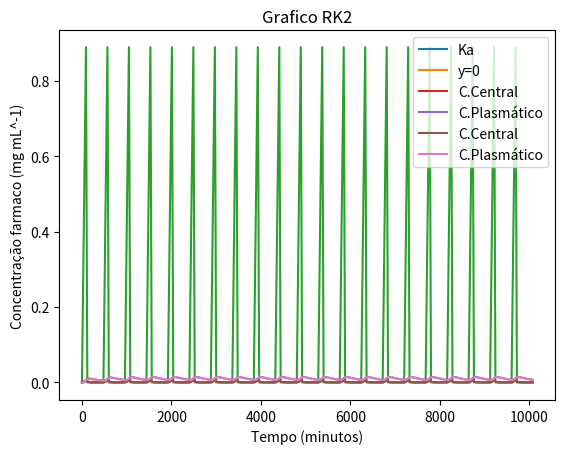

Here is the Python script that generated this plot:
# -*- coding: utf-8 -*-
"""
Created on Wed Dec 23 13:26:57 2020

[redacted]
"""

import math as m
import numpy as np
import matplotlib.pyplot as plt

#Ka*m.exp(-Ka*t)-Ke*m.exp(-Ke*t)      Ke =  0.154(h^-1)   t = 1.5(h)
Ke = 0.154/60
t = 1.5*60
def Ka(x):
    return x*m.exp(-x*t)-Ke*m.exp(-Ke*t)

def Ka_(x):
    return m.exp(-t*x)-t*x*m.exp(-t*x)

def bissKa(a,b):
    counter = 0
    while abs(Ka(a)-Ka(b)) > 0.0000001:
        counter += 1
        m = (a+b)/2
        if Ka(a)*Ka(m) < 0:
            b = m
        else:
            a = m
    return (a,b,counter)


def ropeKa(a,b):
    counter = 0
    w_ = (a*Ka(b) - b*Ka(a)) / (Ka(b)-Ka(a))
    w = 100
    while abs(w - w_) > 0.0000001:
        counter += 1
        w = w_
        if Ka(a)*Ka(w) < 0 :
            b = w
        else:
            a = w
        w_ = (a*Ka(b) - b*Ka(a)) / (Ka(b)-Ka(a))
    return (a,b,counter)

def newtonKa(x):
    counter = 0
    x_ = x - Ka(x)/Ka_(x)
    while abs(x-x_) > 0.0000001:
        counter += 1
        x = x_
        x_ = x - Ka(x)/Ka_(x)
    return x,counter

def zero(x):
    return 0

def drawKa(a,b):
    plt.title("Grafico Ka")
    x = np.linspace(a,b,100)
    f2 = np.vectorize(Ka)
    f3 = np.vectorize(zero)
    plt.xlabel("Tempo (minutos)")
    plt.plot(x,f2(x),label = "Ka")
    plt.plot(x,f3(x),label = "y=0")
    plt.legend()
    plt.show()
    
    
drawKa(0,0.05)
print("Newton Ka =",newtonKa(0.04))
Ka_val = newtonKa(0.04)[0]
Ke_val = 0.154/60
print("Bad Newton Ka = ",newtonKa(0)) # equal to Ke
print("Rope Ka=",ropeKa(0.01,0.04))
print("Bad Rope Ka= ", ropeKa(0,0.01))
print("bissection Ka =",bissKa(0.01,0.04))
print("Bad Bissection Ka =",bissKa(0,0.01))

#diferencial equations solution


def D(x): # função de administração
    if (x > 365*24*60):
        return 0
    elif (x % 480 >= 0 and x % 480 <= 90):
        return (x % 480)*40/4050
    else:
        return 0

def drawD(a,b,n):
    x_list = [] 
    y_list = []
    for i in range(a,b,n):
        x_list.append(i)
        y_list.append(D(i))
        
    plt.title("Fução administrção")
    plt.xlabel("Tempo (minutos)")
    plt.ylabel("Dose administrada (mg)")
    plt.plot(x_list,y_list)
    plt.show()

#VAR_____________VAR_____________VAR_____________VAR_____________VAR_____________VAR_____________
tf = 24*60*7
h = 30
Vap = 3250

print("Função de admnistração 0-24 horas")
drawD(0,tf,h) # tempo é em minutos

def f1(x,y,z): #equação diferencial primeira
    return D(x) - Ka_val*y

def f2(x,y,z): #equação diferencial segunda
    return Ka_val*y-Ke_val*z

x_list = []
y_list = []
z_list = []

def euler(x,y,z,h,xf,makeList = True):
    counter = 0
    while (abs(x - xf) > 0.00001):
        counter += 1
        if makeList:
            x_list.append(x)
            y_list.append(y/Vap)
            z_list.append(z/Vap)
        var1 = f1(x,y,z)
        var2 = f2(x,y,z)
        x += h
        y = y + var1*h
        z = z + var2*h
        
    return y,z,counter

print("grafico Euler compartimento centrar e plasmatico")
def drawE(t,y,z,h,tf): 
    print(euler(t,y,z,h,tf))
    plt.title("Grafico Euler")
    plt.xlabel("Tempo (minutos)")
    plt.ylabel("Concentração farmaco (mg mL^-1)")
    plt.plot(x_list,y_list,label = "C.Central")
    plt.plot(x_list,z_list,label = "C.Plasmático")
    plt.legend()
    plt.show()
h =  3.75
drawE(0,0,0,h,tf)

x_list = []
y_list = []
z_list = []

def rk2(x,y,z,h,xf,makeList = True):
    counter = 0
    while (abs(x - xf) > 0.00001):
        counter += 1
        if makeList:
            x_list.append(x)
            y_list.append(y/Vap)
            z_list.append(z/Vap)
        var1 = f1(x + h/2, y + h/2*f1(x,y,z) , z + h/2*f2(x,y,z))
        var2 = f2(x + h/2, y + h/2*f1(x,y,z) , z + h/2*f2(x,y,z))
        x += h
        y = y + var1*h
        z = z + var2*h
    return y,z,counter
        
print("grafico rk2 compartimento centrar e plasmatico")
def drawRK2(t,y,z,h,tf): 
    print(rk2(t,y,z,h,tf))
    plt.title("Grafico RK2")
    plt.xlabel("Tempo (minutos)")
    plt.ylabel("Concentração farmaco (mg mL^-1)")
    plt.plot(x_list,y_list,label = "C.Central")
    plt.plot(x_list,z_list,label = "C.Plasmático")
    plt.legend()
    plt.show()

h = 7.5
drawRK2(0,0,0,h,tf)


x_list = []
y_list = []
z_list = []
 
def rk4(x,y,z,h,xf,makeList = True):
    while (abs(x - xf) > 0.00001):
        if makeList:
            x_list.append(x)
            y_list.append(y)
            z_list.append(z)
        d1f1 = h * f1(x,y,z)
        d1f2 = h * f2(x,y,z)
        d2f1 = h * f1(x + h/2, y + d1f1/2, z + d1f2/2)
        d2f2 = h * f2(x + h/2, y + d1f1/2, z + d1f2/2)
        d3f1 = h * f1(x + h/2, y + d2f1/2, z + d2f2/2)
        d3f2 = h * f2(x + h/2, y + d2f1/2, z + d2f2/2)
        d4f1 = h * f1(x + h, y + d3f1, z + d3f2) 
        d4f2 = h * f2(x + h, y + d3f1, z + d3f2)
        x += h
        y = y + d1f1/6 + d2f1/3 + d3f1/3 + d4f1/6
        z = z + d1f2/6 + d2f2/3 + d3f2/3 + d4f2/6
    return (y,z)
        
#print("grafico rk4 compartimento centrar e plasmatico")      
def drawRK4(t,y,z,h,tf): 
    rk4(t,y,z,h,tf)
    plt.plot(x_list,y_list)
    plt.plot(x_list,z_list)
    plt.show()
h = 60 
#drawRK4(0,0,0,h,tf)    


def Qc(s1,s2,s3):
    qc0 = (s2[0]-s1[0])/(s3[0]-s2[0])
    qc1 = (s2[1]-s1[1])/(s3[1]-s2[1])
    return qc0,qc1

def Erro(s2,s3,ordem):
    e0 = (s3[0]-s2[0])/(2**ordem-1)
    e1 = (s3[1]-s2[1])/(2**ordem-1)
    return e0,e1
  
#QC-VARS____________QC-VARS____________QC-VARS____________QC-VARS____________QC-VARS_____________
h = 15
tf = 24*60*3
s1E = euler(0,0,0,h,tf,False) 
s2E = euler(0,0,0,h/2,tf,False)
s3E = euler(0,0,0,h/4,tf,False)
s4E = euler(0,0,0,h/8,tf,False)
s5E = euler(0,0,0,h/16,tf,False)     

#print("Qc Euler =", Qc(s1E,s2E,s3E))
#print("Qc Euler =", Qc(s2E,s3E,s4E))     
print("Qc Euler =", Qc(s3E,s4E,s5E),s3E[2]) 
print("Erro Euler = ", Erro(s4E,s5E,1))

s1Rk2 = rk2(0,0,0,h,tf,False) 
s2Rk2 = rk2(0,0,0,h/2,tf,False)
s3Rk2 = rk2(0,0,0,h/4,tf,False) 
s4Rk2 = rk2(0,0,0,h/8,tf,False)  

#print("Qc y RK2 =", Qc(s1Rk2,s2Rk2,s3Rk2))
print("Qc y RK2 =", Qc(s2Rk2,s3Rk2,s4Rk2),s2Rk2[2], "h=3.5",s3Rk2[2])
print("Erro RK2 = ", Erro(s3Rk2,s4Rk2,2))

s1Rk4 = rk4(0,0,0,h,tf,False) 
s2Rk4 = rk4(0,0,0,h/2,tf,False)
s3Rk4 = rk4(0,0,0,h/4,tf,False)
s4Rk4 = rk4(0,0,0,h/8,tf,False)  
#s5Rk4 = rk4(0,0,0,h/16,tf,False)
#s6Rk4 = rk4(0,0,0,h/32,tf,False)
#s7Rk4 = rk4(0,0,0,h/64,tf,False)
#s8Rk4 = rk4(0,0,0,h/128,tf,False)
#s9Rk4 = rk4(0,0,0,h/256,tf,False)

print("Qc y RK4 =", Qc(s1Rk4,s2Rk4,s3Rk4))
print("Qc y RK4 =", Qc(s2Rk4,s3Rk4,s4Rk4))
#print("Qc y RK4 =", Qc(s3Rk4,s4Rk4,s5Rk4))
#print("Qc y RK4 =", Qc(s4Rk4,s5Rk4,s6Rk4))
#print("Qc y RK4 =", Qc(s7Rk4,s8Rk4,s9Rk4))



print("Mono compartimental")






   

    